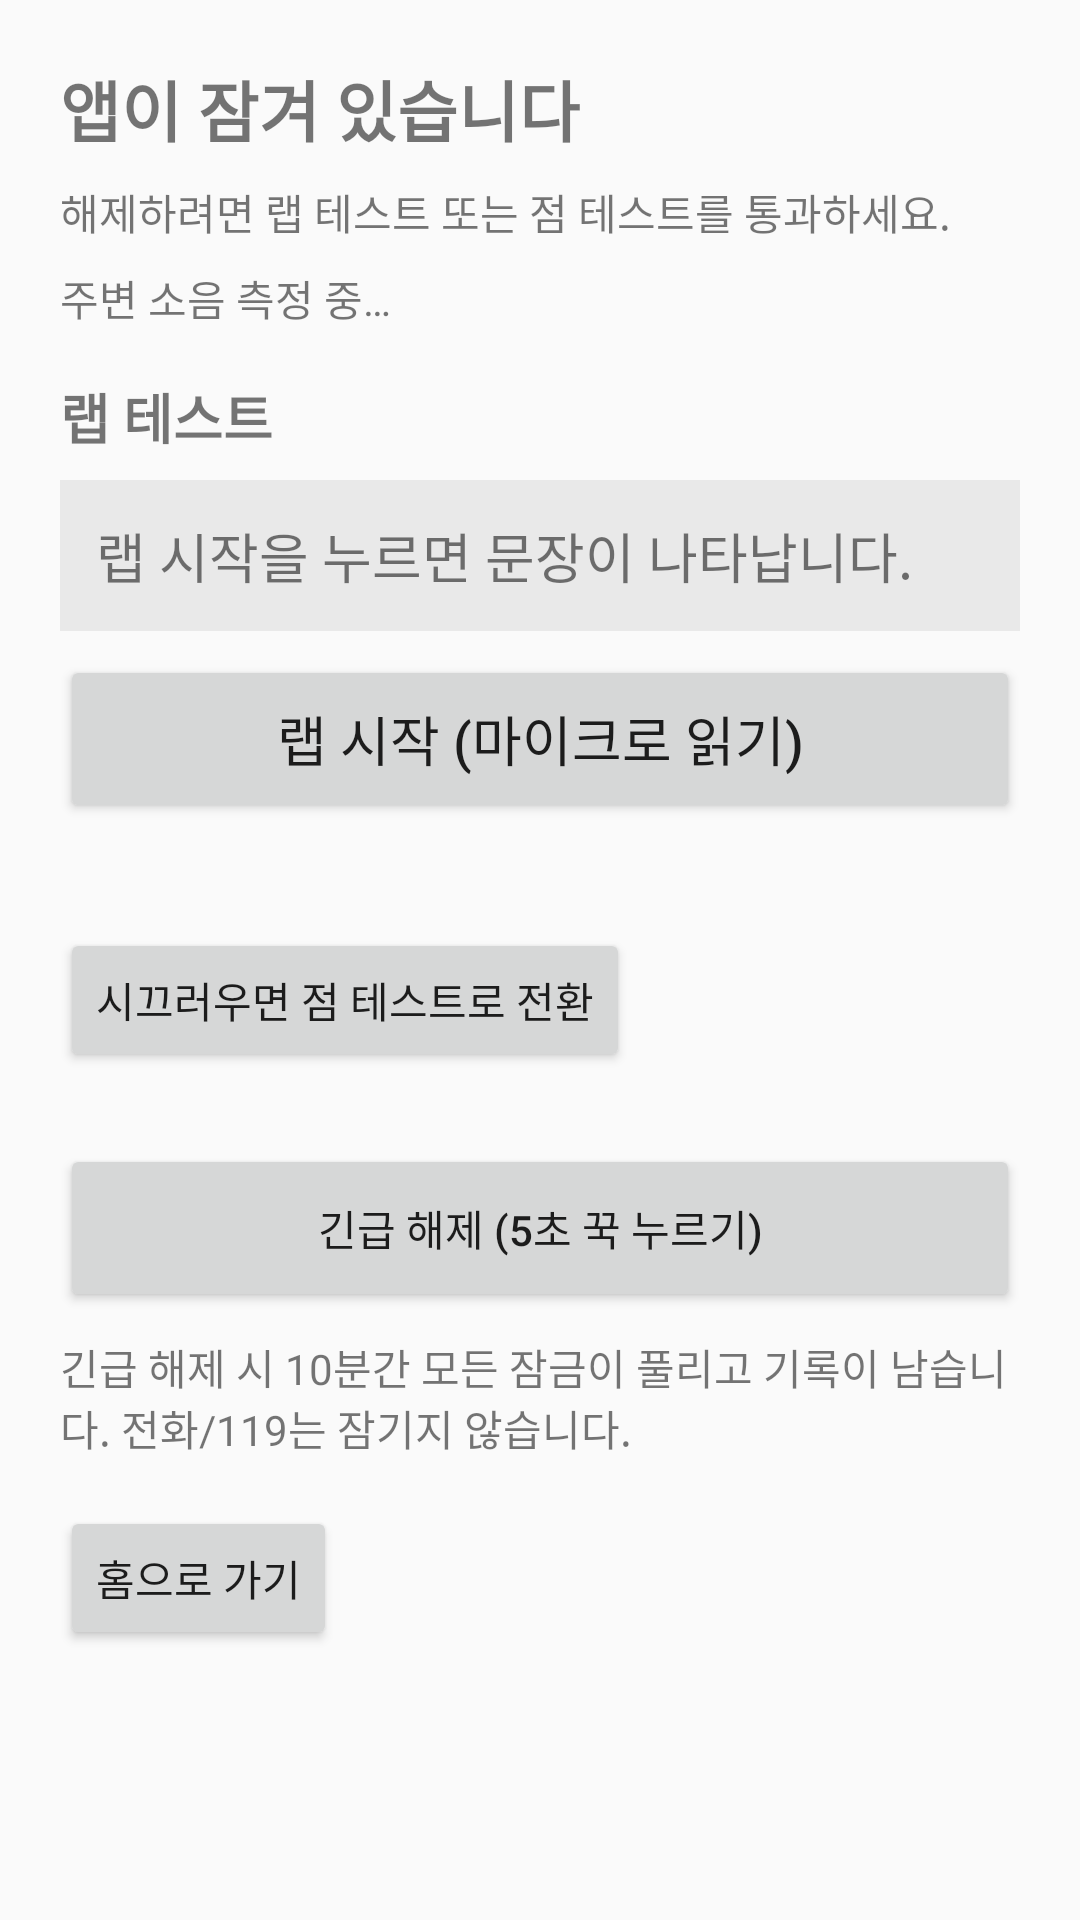

Produce the Android XML layout that renders to this screen, including the resource entries it uses.
<!-- AndroidManifest.xml: application theme Theme.SoberLock -->
<!-- res/layout/activity_lock.xml -->
<?xml version="1.0" encoding="utf-8"?>
<ScrollView xmlns:android="http://schemas.android.com/apk/res/android"
    android:layout_width="match_parent"
    android:layout_height="match_parent">

    <LinearLayout
        android:layout_width="match_parent"
        android:layout_height="wrap_content"
        android:orientation="vertical"
        android:padding="20dp">

        <TextView
            android:id="@+id/tvLockedApp"
            android:layout_width="wrap_content"
            android:layout_height="wrap_content"
            android:text="앱이 잠겨 있습니다"
            android:textSize="22sp"
            android:textStyle="bold" />

        <TextView
            android:id="@+id/tvStatus"
            android:layout_width="wrap_content"
            android:layout_height="wrap_content"
            android:layout_marginTop="8dp"
            android:text="해제하려면 랩 테스트 또는 점 테스트를 통과하세요." />

        <TextView
            android:id="@+id/tvNoise"
            android:layout_width="wrap_content"
            android:layout_height="wrap_content"
            android:layout_marginTop="8dp"
            android:text="주변 소음 측정 중…" />

        <LinearLayout
            android:id="@+id/layoutRap"
            android:layout_width="match_parent"
            android:layout_height="wrap_content"
            android:layout_marginTop="16dp"
            android:orientation="vertical">

            <TextView
                android:layout_width="wrap_content"
                android:layout_height="wrap_content"
                android:text="랩 테스트"
                android:textSize="18sp"
                android:textStyle="bold" />

            <TextView
                android:id="@+id/tvPhrase"
                android:layout_width="match_parent"
                android:layout_height="wrap_content"
                android:layout_marginTop="8dp"
                android:background="#11000000"
                android:padding="12dp"
                android:text="랩 시작을 누르면 문장이 나타납니다."
                android:textSize="18sp" />

            <Button
                android:id="@+id/btnStartRap"
                android:layout_width="match_parent"
                android:layout_height="wrap_content"
                android:layout_marginTop="8dp"
                android:minHeight="56dp"
                android:text="랩 시작 (마이크로 읽기)"
                android:textSize="18sp" />

            <TextView
                android:id="@+id/tvRapResult"
                android:layout_width="wrap_content"
                android:layout_height="wrap_content"
                android:layout_marginTop="8dp"
                android:text="" />

            <Button
                android:id="@+id/btnDotTest"
                android:layout_width="wrap_content"
                android:layout_height="wrap_content"
                android:layout_marginTop="8dp"
                android:text="시끄러우면 점 테스트로 전환" />
        </LinearLayout>

        <LinearLayout
            android:id="@+id/layoutDot"
            android:layout_width="match_parent"
            android:layout_height="wrap_content"
            android:layout_marginTop="16dp"
            android:orientation="vertical"
            android:visibility="gone">

            <TextView
                android:layout_width="wrap_content"
                android:layout_height="wrap_content"
                android:text="점 테스트 (10초)"
                android:textSize="18sp"
                android:textStyle="bold" />

            <TextView
                android:layout_width="wrap_content"
                android:layout_height="wrap_content"
                android:layout_marginTop="8dp"
                android:text="10초간 랜덤 위치에 뜨는 점을 뜨자마자 터치하세요." />

            <com.ju.soberlock.DotTestView
                android:id="@+id/dotTestView"
                android:layout_width="match_parent"
                android:layout_height="300dp"
                android:layout_marginTop="8dp"
                android:background="#11000000" />

            <Button
                android:id="@+id/btnStartDot"
                android:layout_width="match_parent"
                android:layout_height="wrap_content"
                android:layout_marginTop="8dp"
                android:minHeight="56dp"
                android:text="점 테스트 시작 (10초)"
                android:textSize="18sp" />

            <TextView
                android:id="@+id/tvDotResult"
                android:layout_width="wrap_content"
                android:layout_height="wrap_content"
                android:layout_marginTop="8dp"
                android:text="" />

            <Button
                android:id="@+id/btnRapTest"
                android:layout_width="wrap_content"
                android:layout_height="wrap_content"
                android:layout_marginTop="8dp"
                android:text="랩 테스트로 돌아가기" />
        </LinearLayout>

        <Button
            android:id="@+id/btnEmergency"
            android:layout_width="match_parent"
            android:layout_height="wrap_content"
            android:layout_marginTop="24dp"
            android:minHeight="56dp"
            android:text="긴급 해제 (5초 꾹 누르기)" />

        <TextView
            android:layout_width="wrap_content"
            android:layout_height="wrap_content"
            android:layout_marginTop="8dp"
            android:text="긴급 해제 시 10분간 모든 잠금이 풀리고 기록이 남습니다. 전화/119는 잠기지 않습니다." />

        <Button
            android:id="@+id/btnGoHome"
            android:layout_width="wrap_content"
            android:layout_height="wrap_content"
            android:layout_marginTop="16dp"
            android:text="홈으로 가기" />

    </LinearLayout>
</ScrollView>
<!-- resources referenced by this layout -->
<resources>
  <style name="Theme.SoberLock" parent="Theme.AppCompat.DayNight.NoActionBar">
      </style>
</resources>
